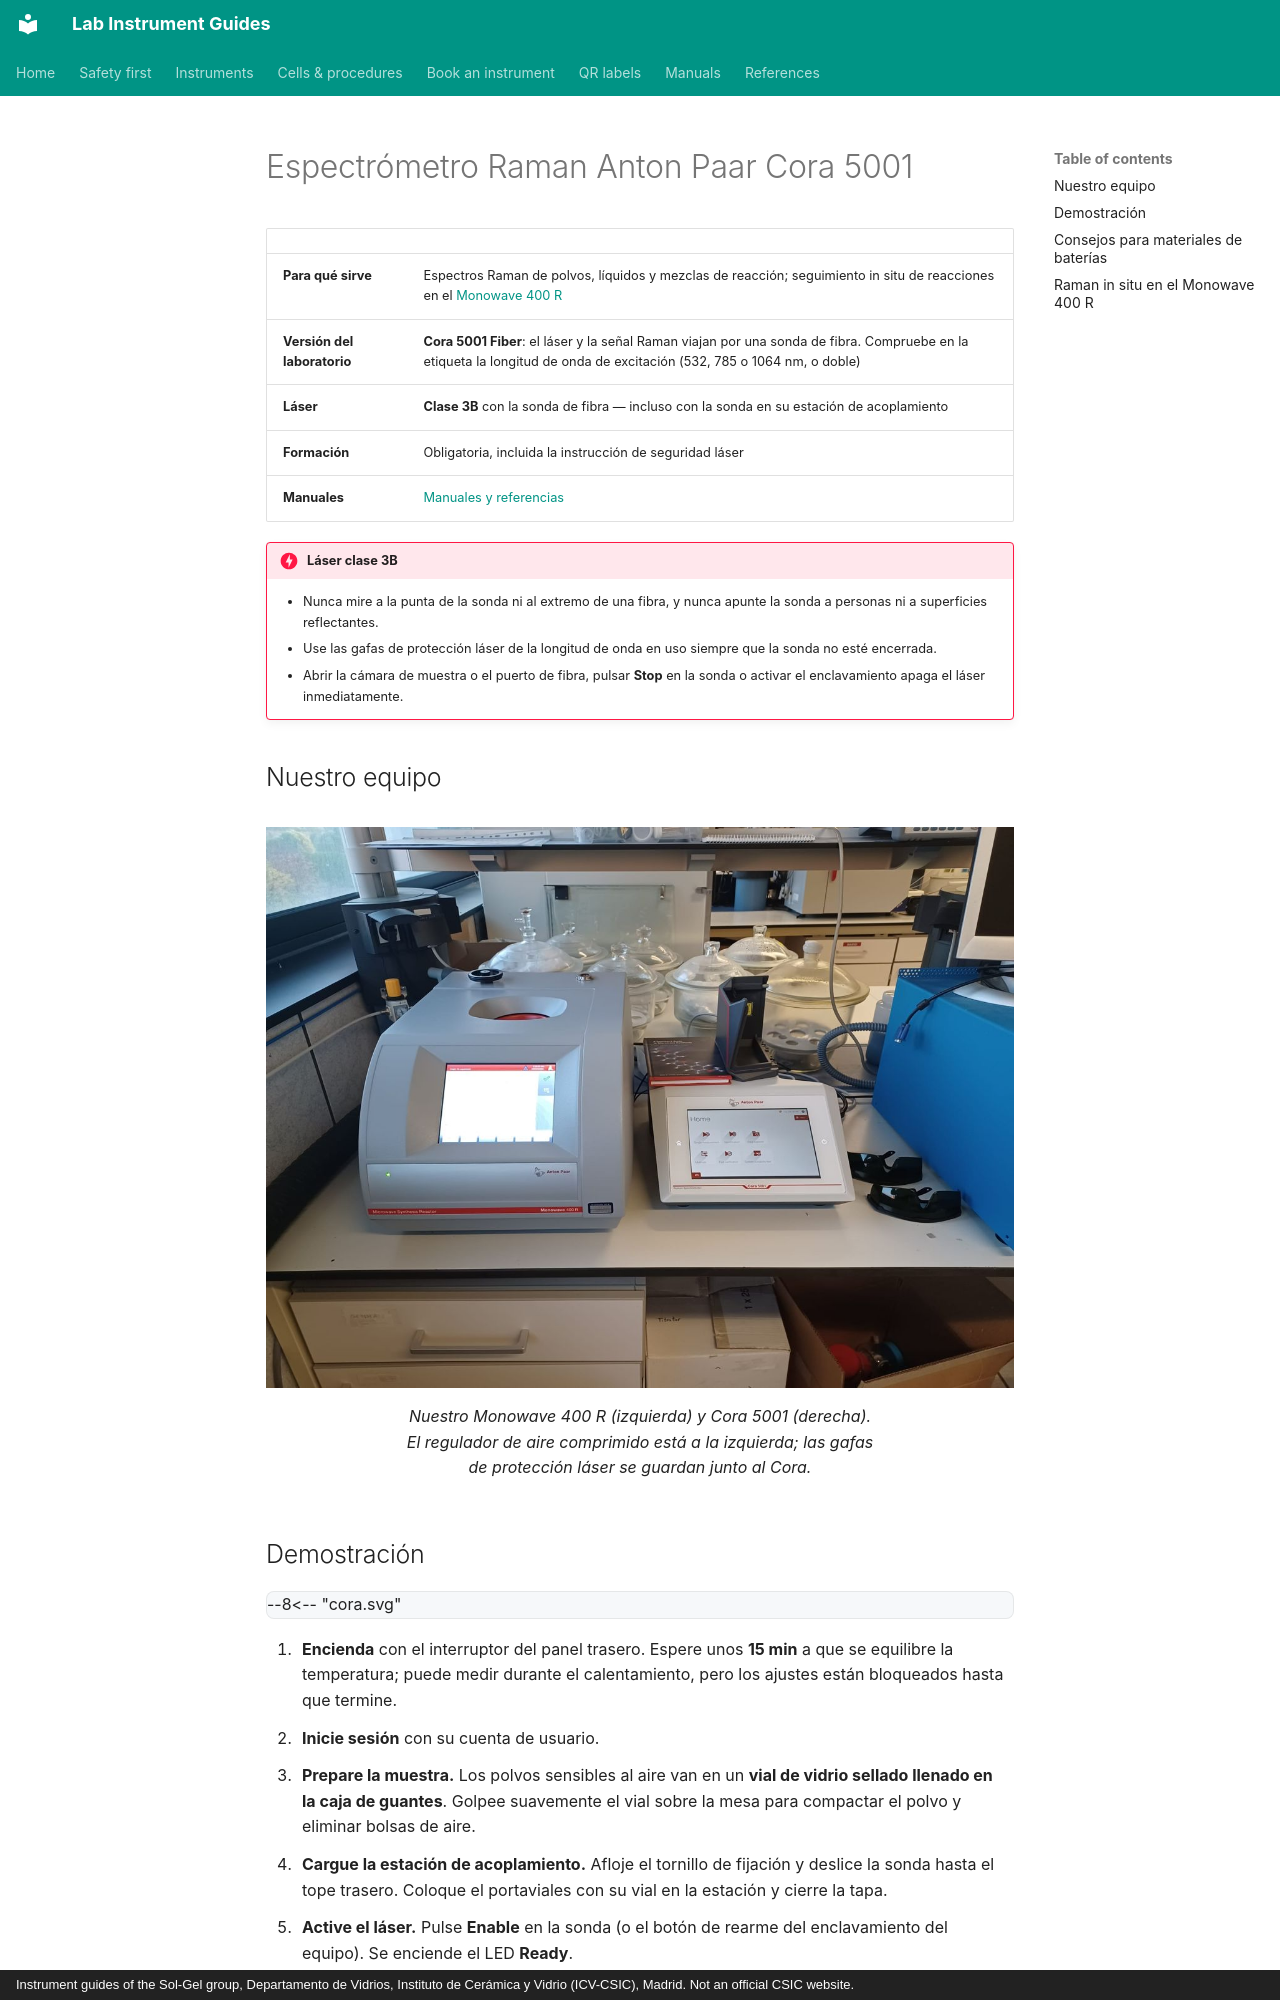

repository: zacharyslate/lab-guides · page: instruments/cora.es/index.html · generator: mkdocs · copyright: Instrument guides of the Sol-Gel group, Departamento de Vidrios, Instituto de Cerámica y Vidrio (ICV-CSIC), Madrid. Not an official CSIC website.

---
title: Anton Paar Cora 5001
description: Medir un espectro Raman de una muestra sellada con el espectrómetro Cora 5001 de sonda de fibra, y usarlo para el seguimiento in situ en el Monowave 400 R.
translation: machine
---

# Espectrómetro Raman Anton Paar Cora 5001

<div class="facts" markdown>

| | |
|---|---|
| **Para qué sirve** | Espectros Raman de polvos, líquidos y mezclas de reacción; seguimiento in situ de reacciones en el [Monowave 400 R](monowave.md) |
| **Versión del laboratorio** | **Cora 5001 Fiber**: el láser y la señal Raman viajan por una sonda de fibra. Compruebe en la etiqueta la longitud de onda de excitación (532, 785 o 1064 nm, o doble) |
| **Láser** | **Clase 3B** con la sonda de fibra — incluso con la sonda en su estación de acoplamiento |
| **Formación** | Obligatoria, incluida la instrucción de seguridad láser |
| **Manuales** | [Manuales y referencias](../manuals.md#cora) |

</div>

!!! danger "Láser clase 3B"
    - Nunca mire a la punta de la sonda ni al extremo de una fibra, y nunca apunte la sonda a personas ni a superficies reflectantes.
    - Use las gafas de protección láser de la longitud de onda en uso siempre que la sonda no esté encerrada.
    - Abrir la cámara de muestra o el puerto de fibra, pulsar **Stop** en la sonda o activar el enclavamiento apaga el láser inmediatamente.

## Nuestro equipo { #our-set-up }

<figure markdown>
![Nuestro Monowave 400 R (izquierda) y Cora 5001 (derecha). El regulador de aire comprimido está a la izquierda; las gafas de protección láser se guardan junto al Cora.](../assets/img/mw-cora.jpg){ loading=lazy }
<figcaption>Nuestro Monowave 400 R (izquierda) y Cora 5001 (derecha). El regulador de aire comprimido está a la izquierda; las gafas de protección láser se guardan junto al Cora.</figcaption>
</figure>
